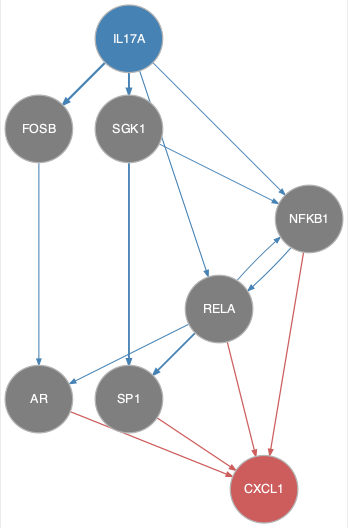

Data behind this chart, as committed beside it:
from	to
FOSB	AR
IL17A	FOSB
IL17A	NFKB1
IL17A	RELA
IL17A	SGK1
NFKB1	RELA
RELA	AR
RELA	NFKB1
RELA	SP1
SGK1	NFKB1
SGK1	SP1
AR	CXCL1
NFKB1	CXCL1
RELA	CXCL1
SP1	CXCL1
